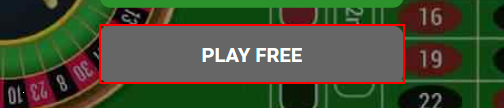
Task: Plays Roulette
Workflow: Main

Step 1: click on the button 'Play free'

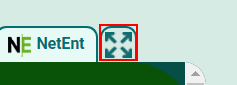
Step 2: click on the element

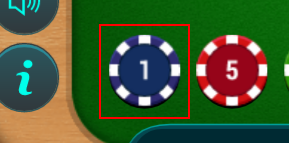
Step 3: click on the element 'animation_container' in window 'Play European Roulette Online Free - Tactics and Rules | Roulette77 | South Africa' (chrome.exe)

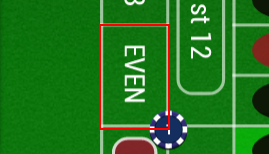
Step 4 [then]: click on the element 'animation_container' in window 'Play European Roulette Online Free - Tactics and Rules | Roulette77 | South Africa' (chrome.exe)

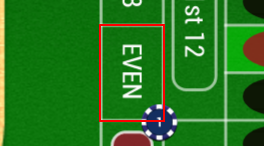
Step 5 [else]: click on the element 'animation_container' in window 'Play European Roulette Online Free - Tactics and Rules | Roulette77 | South Africa' (chrome.exe)

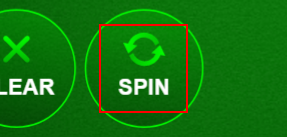
Step 6: click on the element 'animation_container' in window 'Play European Roulette Online Free - Tactics and Rules | Roulette77 | South Africa' (chrome.exe)

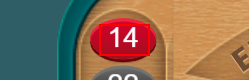
Step 7 [try]: get-text from the element 'animation_container' in window 'Play European Roulette Online Free - Tactics and Rules | Roulette77 | South Africa' (chrome.exe) (repeated 3 times)

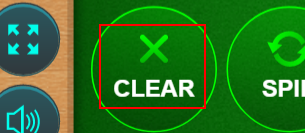
Step 10: click on the element 'animation_container' in window 'Play European Roulette Online Free - Tactics and Rules | Roulette77 | South Africa' (chrome.exe)

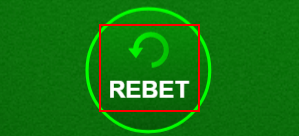
Step 11: click on the element 'animation_container' in window 'Play European Roulette Online Free - Tactics and Rules | Roulette77 | South Africa' (chrome.exe)
